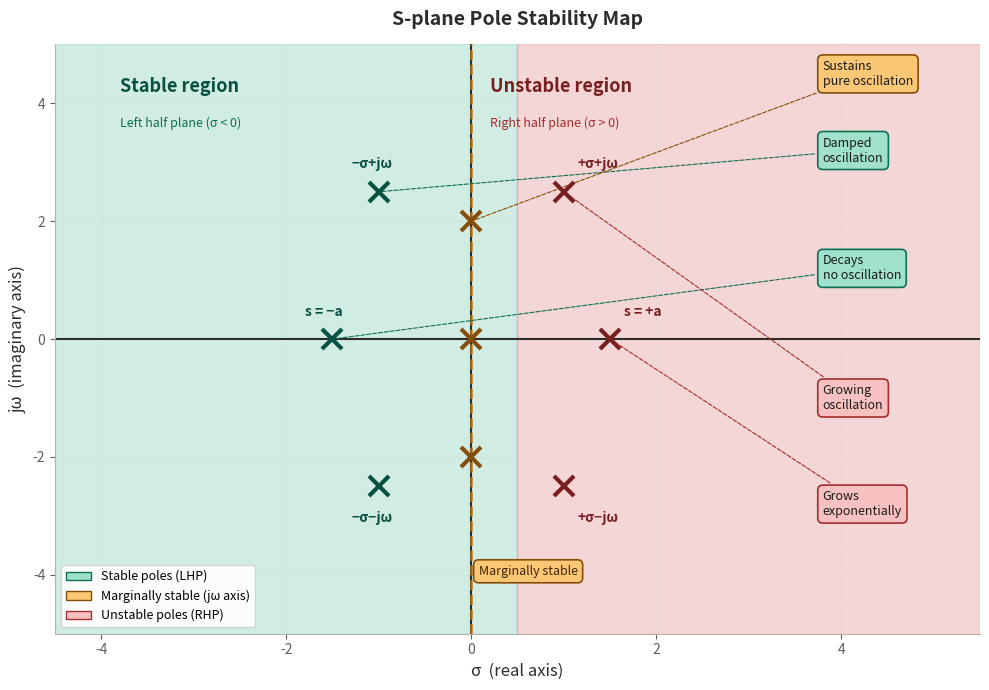

Write the Python code that produced this figure.
import numpy as np
import matplotlib.pyplot as plt
import matplotlib.patches as mpatches
from matplotlib.patches import FancyArrowPatch

fig, ax = plt.subplots(figsize=(10, 7))
ax.set_facecolor('#f9f9f9')
fig.patch.set_facecolor('#ffffff')

ax.axhspan(-5, 5, xmin=0, xmax=0.5, color='#5DCAA5', alpha=0.25, label='Stable (LHP)')
ax.axhspan(-5, 5, xmin=0.5, xmax=1.0, color='#E24B4A', alpha=0.20, label='Unstable (RHP)')

ax.axhline(0, color='#2C2C2A', linewidth=1.5)
ax.axvline(0, color='#2C2C2A', linewidth=1.5)

ax.axvline(0, color='#BA7517', linewidth=2, linestyle='--', alpha=0.8, zorder=3)

stable_real   = [(-1.5, 0)] # stable
stable_complex = [(-1.0, 2.5), (-1.0, -2.5)]

marginal = [(0, 2.0), (0, -2.0), (0, 0)]

unstable_real    = [(1.5, 0)] # unstable
unstable_complex = [(1.0, 2.5), (1.0, -2.5)]

def plot_poles(poles, color, size=180):
    for (x, y) in poles:
        ax.plot(x, y, 'x', color=color, markersize=14,
                markeredgewidth=3, zorder=5)

plot_poles(stable_real,    '#085041')
plot_poles(stable_complex, '#085041')
plot_poles(marginal,       '#854F0B')
plot_poles(unstable_real,  '#791F1F')
plot_poles(unstable_complex,'#791F1F')

labels = [
    (-1.5,  0,   's = −a',   '#085041', (-0.3,  0.4)),
    (-1.0,  2.5, '−σ+jω',   '#085041', (-0.3,  0.4)),
    (-1.0, -2.5, '−σ−jω',   '#085041', (-0.3, -0.6)),
    ( 1.5,  0,   's = +a',   '#791F1F', ( 0.15, 0.4)),
    ( 1.0,  2.5, '+σ+jω',   '#791F1F', ( 0.15, 0.4)),
    ( 1.0, -2.5, '+σ−jω',   '#791F1F', ( 0.15,-0.6)),
]
for (x, y, lbl, col, (dx, dy)) in labels:
    ax.text(x + dx, y + dy, lbl, fontsize=10, color=col, fontweight='bold')

annotations = [
    # (pole_x, pole_y, text_x, text_y, text, bg, border)
    (-1.0,  2.5, 3.8,  3.2, 'Damped\noscillation',  '#9FE1CB', '#0F6E56'),
    (-1.5,  0.0, 3.8,  1.2, 'Decays\nno oscillation','#9FE1CB', '#0F6E56'),
    ( 0.0,  2.0, 3.8,  4.5, 'Sustains\npure oscillation','#FAC775','#854F0B'),
    ( 1.0,  2.5, 3.8, -1.0, 'Growing\noscillation', '#F7C1C1', '#A32D2D'),
    ( 1.5,  0.0, 3.8, -2.8, 'Grows\nexponentially', '#F7C1C1', '#A32D2D'),
]
for (px, py, tx, ty, txt, bg, border) in annotations:
    bbox_props = dict(boxstyle='round,pad=0.4', facecolor=bg,
                      edgecolor=border, linewidth=1.2)
    ax.annotate(txt, xy=(px, py), xytext=(tx, ty),
                fontsize=9, color='#1a1a1a',
                arrowprops=dict(arrowstyle='-', color=border,
                                linestyle='dashed', lw=0.8),
                bbox=bbox_props, ha='left', va='center')

ax.text(0.08, -4.0, 'Marginally stable', fontsize=9,
        color='#412402', ha='left',
        bbox=dict(boxstyle='round,pad=0.4', facecolor='#FAC775',
                  edgecolor='#854F0B', linewidth=1.2))

ax.text(-3.8, 4.2, 'Stable region',     fontsize=13,
        fontweight='bold', color='#085041')
ax.text(-3.8, 3.6, 'Left half plane (σ < 0)', fontsize=9,
        color='#0F6E56')
ax.text( 0.2, 4.2, 'Unstable region',   fontsize=13,
        fontweight='bold', color='#791F1F')
ax.text( 0.2, 3.6, 'Right half plane (σ > 0)', fontsize=9,
        color='#A32D2D')

ax.set_xlim(-4.5, 5.5)
ax.set_ylim(-5.0, 5.0)
ax.set_xlabel('σ  (real axis)', fontsize=12, color='#2C2C2A')
ax.set_ylabel('jω  (imaginary axis)', fontsize=12, color='#2C2C2A')
ax.set_title('S-plane Pole Stability Map', fontsize=14,
             fontweight='bold', color='#2C2C2A', pad=14)
ax.tick_params(colors='#5F5E5A')
ax.spines['bottom'].set_color('#B4B2A9')
ax.spines['left'].set_color('#B4B2A9')
ax.spines['top'].set_visible(False)
ax.spines['right'].set_visible(False)
ax.grid(True, linestyle='--', linewidth=0.4, color='#D3D1C7', alpha=0.7)

legend_handles = [
    mpatches.Patch(facecolor='#9FE1CB', edgecolor='#0F6E56', label='Stable poles (LHP)'),
    mpatches.Patch(facecolor='#FAC775', edgecolor='#854F0B', label='Marginally stable (jω axis)'),
    mpatches.Patch(facecolor='#F7C1C1', edgecolor='#A32D2D', label='Unstable poles (RHP)'),
]
ax.legend(handles=legend_handles, loc='lower left',
          fontsize=9, framealpha=0.9, edgecolor='#D3D1C7')

plt.tight_layout()
plt.savefig('Figure_1', dpi=150, bbox_inches='tight')
plt.show()
